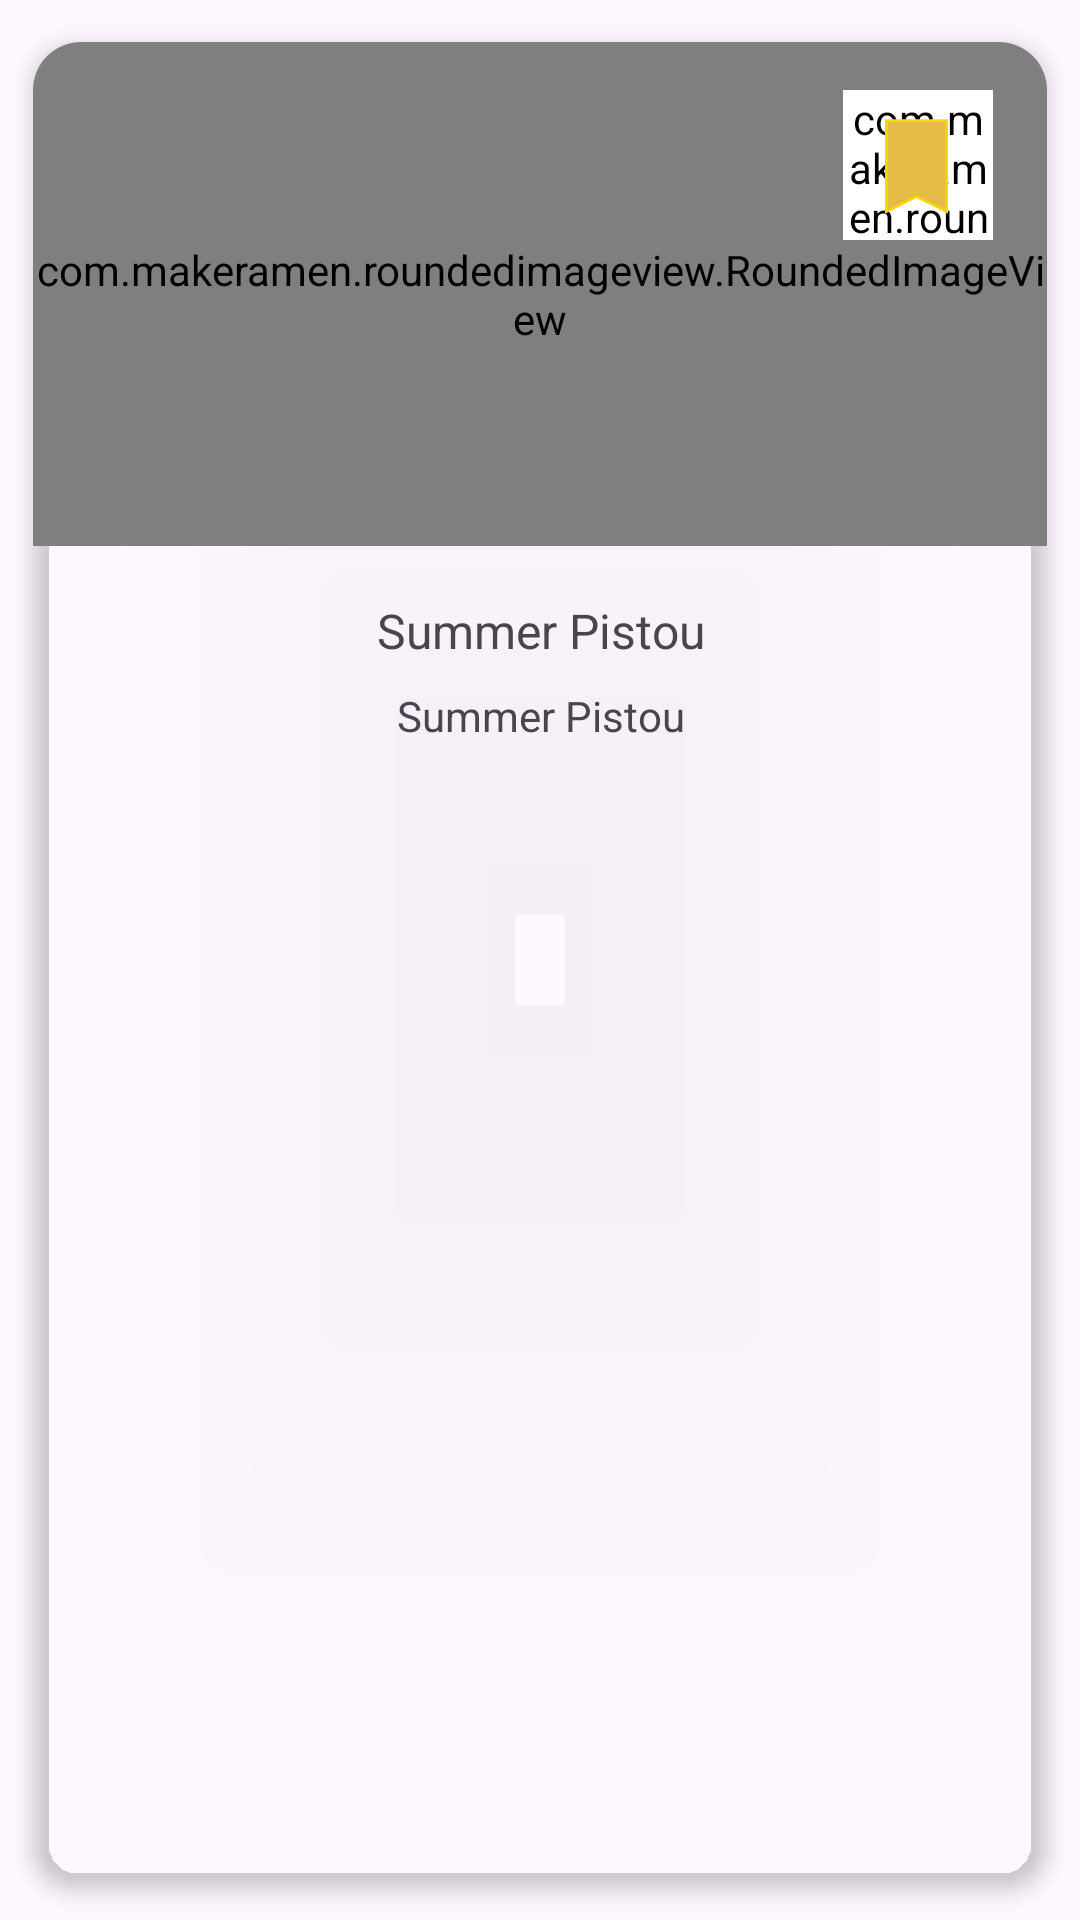

Produce the Android XML layout that renders to this screen, including the resource entries it uses.
<!-- AndroidManifest.xml: application theme Theme.FoodFusion -->
<!-- res/layout/favorite_meal.xml -->
<?xml version="1.0" encoding="utf-8"?>
<androidx.cardview.widget.CardView xmlns:android="http://schemas.android.com/apk/res/android"
    xmlns:app="http://schemas.android.com/apk/res-auto"
    android:id="@+id/carView_favorite_meal"
    android:layout_width="match_parent"
    android:layout_height="wrap_content"
    app:cardCornerRadius="16dp"
    app:cardElevation="4dp"
    app:cardMaxElevation="6dp"
    app:cardUseCompatPadding="true"
    app:cardBackgroundColor="@color/yellow">

    <androidx.constraintlayout.widget.ConstraintLayout
        android:layout_width="match_parent"
        android:layout_height="wrap_content"
        >

        <com.makeramen.roundedimageview.RoundedImageView
            android:id="@+id/imageViewFavoriteMeal"
            android:layout_width="match_parent"
            android:layout_height="168dp"
            android:scaleType="fitXY"
            android:src="@drawable/molokhia"
            app:layout_constraintEnd_toEndOf="parent"
            app:layout_constraintStart_toStartOf="parent"
            app:layout_constraintTop_toTopOf="parent"
            app:riv_corner_radius_top_left="16dp"
            app:riv_corner_radius_top_right="16dip" />

        <com.makeramen.roundedimageview.RoundedImageView
            android:id="@+id/imageViewWhiteWithHeartInside"
            android:layout_width="50dp"
            android:layout_height="50dp"
            android:layout_marginTop="16dp"
            android:layout_marginEnd="18dp"
            android:background="@drawable/ingredients_item_background"
            android:backgroundTint="@color/white"
            app:layout_constraintEnd_toEndOf="parent"
            app:layout_constraintTop_toTopOf="parent"
            app:riv_oval="true" />

        <ImageView
            android:id="@+id/imageViewRandomMealFavorite"
            android:layout_width="35dp"
            android:layout_height="35dp"
            android:layout_marginTop="24dp"
            android:layout_marginEnd="26dp"
            android:elevation="6dp"
            android:src="@drawable/saveicon"
            app:layoutDescription="@color/green"
            app:layout_constraintEnd_toEndOf="parent"
            app:layout_constraintTop_toTopOf="parent" />

        <TextView
            android:id="@+id/textViewFavoriteMealName"
            android:layout_width="0dp"
            android:layout_height="wrap_content"
            android:layout_marginHorizontal="8dp"
            android:layout_marginVertical="6dp"
            android:layout_marginStart="32dp"
            android:layout_marginEnd="32dp"
            android:gravity="center"
            android:text="@string/meal_title_home_name"
            android:textSize="16sp"
            app:layout_constraintBottom_toBottomOf="parent"
            app:layout_constraintEnd_toEndOf="parent"
            app:layout_constraintHorizontal_bias="0.0"
            app:layout_constraintHorizontal_chainStyle="spread_inside"
            app:layout_constraintStart_toStartOf="parent"
            app:layout_constraintTop_toBottomOf="@+id/imageViewFavoriteMeal"
            app:layout_constraintVertical_bias="0.283" />

        <TextView
            android:id="@+id/textViewFavoriteMealCountry"
            android:layout_width="match_parent"
            android:layout_height="wrap_content"
            android:layout_marginHorizontal="8dp"
            android:layout_marginVertical="8dp"
            android:gravity="center"
            android:text="@string/meal_name"
            app:layout_constraintBottom_toBottomOf="parent"
            app:layout_constraintEnd_toEndOf="@+id/textViewFavoriteMealName"
            app:layout_constraintStart_toStartOf="@+id/textViewFavoriteMealName"
            app:layout_constraintTop_toBottomOf="@+id/textViewFavoriteMealName" />

    </androidx.constraintlayout.widget.ConstraintLayout>


</androidx.cardview.widget.CardView>
<!-- resources referenced by this layout -->
<resources>
  <color name="green">#32B768</color>
  <color name="white">#FFFFFFFF</color>
  <!-- drawable molokhia: jpg bitmap (drawable, 169191 bytes) -->
  <!-- drawable saveicon (drawable) -->
  <vector xmlns:android="http://schemas.android.com/apk/res/android"
      android:width="30dp"
      android:height="30dp"
      android:viewportWidth="40"
      android:viewportHeight="40">
    <path
        android:pathData="M20,31.441L8.5,37.191 8.5,2.5 31.5,2.5 31.5,37.191z"
        android:fillColor="#E4BC45"/>
    <path
        android:pathData="M31,3v33.382l-10.553,-5.276L20,30.882l-0.447,0.224L9,36.382V3H31M32,2H8v36l12,-6l12,6V2L32,2z"
        android:fillColor="#FFD700"/>
  </vector>
  <string name="meal_name">Summer Pistou</string>
  <string name="meal_title_home_name">Summer Pistou</string>
  <style name="Theme.FoodFusion" parent="Base.Theme.FoodFusion" />
  <style name="Base.Theme.FoodFusion" parent="Theme.Material3.DayNight.NoActionBar">
          
          
          <item name="colorPrimary">@color/green</item>
          <item name="colorPrimaryVariant">@color/background</item>
  
      </style>
</resources>
